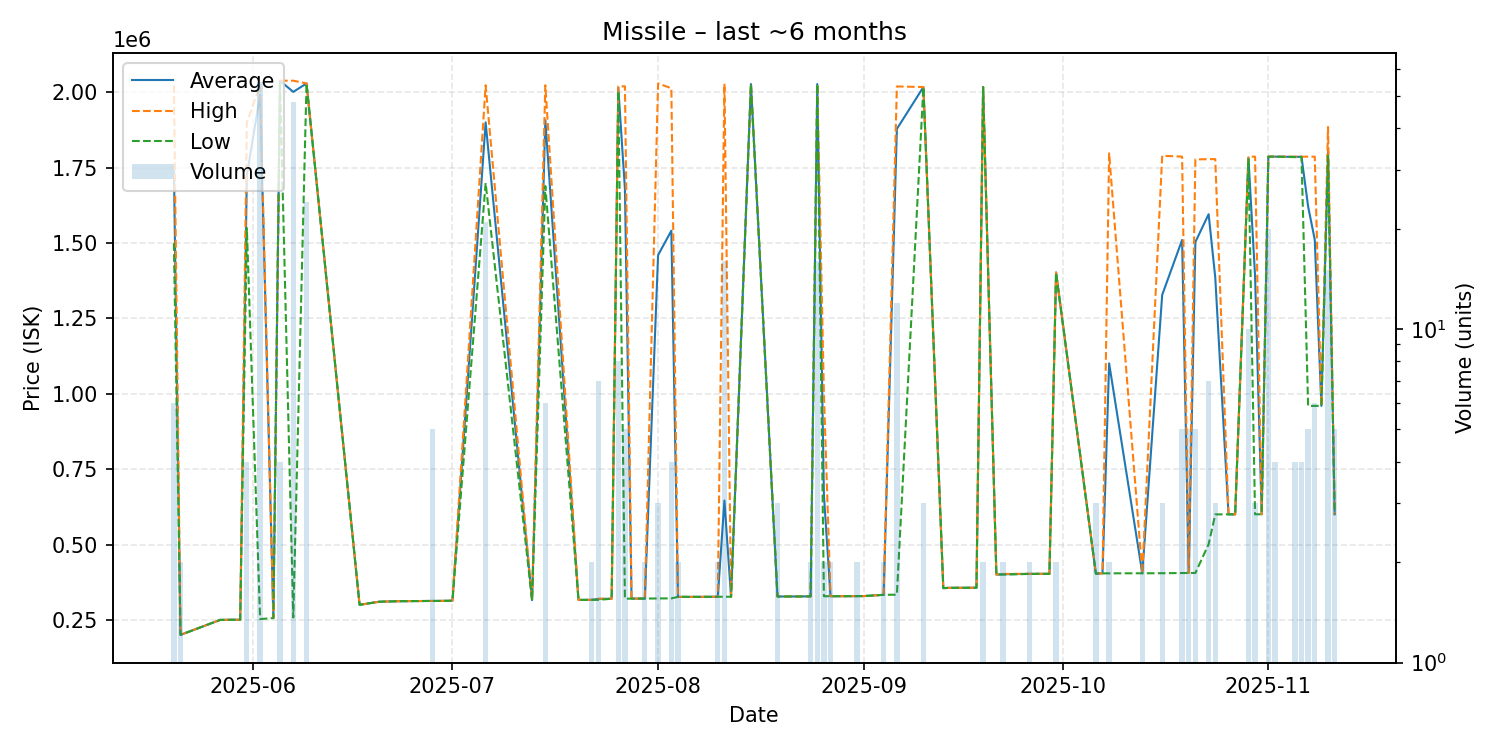

Data behind this chart, as committed beside it:
date, average, highest, lowest, order_count, volume
2025-05-20, 1758000, 2024000, 1500000, 4, 6
2025-05-21, 200200, 200200, 200200, 2, 2
2025-05-27, 250000, 250000, 250000, 1, 1
2025-05-28, 250100, 250100, 250100, 1, 1
2025-05-29, 250400, 250400, 250400, 1, 1
2025-05-30, 250500, 250500, 250500, 1, 1
2025-05-31, 1725250, 1900500, 1550000, 4, 4
2025-06-02, 1991958, 2024000, 252700, 4, 55
2025-06-04, 255900, 255900, 255900, 1, 1
2025-06-05, 2038750, 2039000, 2038000, 2, 4
2025-06-07, 2001898, 2039000, 258100, 2, 48
2025-06-09, 2030000, 2030000, 2030000, 1, 24
2025-06-17, 300000, 300000, 300000, 1, 1
2025-06-20, 310300, 310300, 310300, 1, 1
2025-06-23, 311900, 311900, 311900, 1, 1
2025-06-28, 312800, 312800, 312800, 5, 5
2025-06-29, 312900, 312900, 312900, 1, 1
2025-07-01, 313600, 313600, 313600, 1, 1
2025-07-06, 1900733, 2024000, 1699500, 7, 21
2025-07-13, 315500, 315500, 315500, 1, 1
2025-07-15, 1908333, 2024000, 1689500, 4, 6
2025-07-20, 316200, 316200, 316200, 1, 1
2025-07-22, 316400, 316400, 316400, 2, 2
2025-07-23, 319486, 320000, 316400, 7, 7
2025-07-25, 320100, 320100, 320100, 1, 1
2025-07-26, 2016250, 2020000, 2005000, 3, 8
2025-07-27, 1680860, 2020500, 320300, 4, 5
2025-07-28, 320500, 320500, 320500, 1, 1
2025-07-30, 320600, 320600, 320600, 2, 2
2025-08-01, 1460367, 2030000, 321100, 2, 3
2025-08-03, 1541325, 2014000, 321300, 4, 4
2025-08-04, 326300, 326300, 326300, 2, 2
2025-08-07, 326300, 326300, 326300, 1, 1
2025-08-10, 326700, 326700, 326700, 2, 2
2025-08-11, 645881, 2029000, 326700, 5, 16
2025-08-12, 326700, 326700, 326700, 1, 1
2025-08-15, 2028000, 2028000, 2028000, 1, 1
2025-08-19, 327500, 327500, 327500, 1, 3
2025-08-22, 327600, 327600, 327600, 1, 1
2025-08-24, 328050, 328100, 328000, 2, 2
2025-08-25, 2028000, 2028000, 2028000, 1, 16
2025-08-26, 664200, 1000000, 328400, 2, 2
2025-08-27, 328400, 328400, 328400, 2, 2
2025-08-28, 328500, 328500, 328500, 1, 1
2025-08-30, 328600, 328600, 328600, 1, 1
2025-08-31, 328800, 328800, 328800, 2, 2
2025-09-01, 328900, 328900, 328900, 1, 1
2025-09-04, 333100, 333100, 333100, 2, 2
2025-09-06, 1879033, 2020000, 333400, 4, 12
2025-09-10, 2018000, 2018000, 2018000, 1, 3
2025-09-13, 355300, 355300, 355300, 1, 1
2025-09-14, 356400, 356400, 356400, 1, 1
2025-09-15, 356400, 356400, 356400, 1, 1
2025-09-18, 356600, 356600, 356600, 1, 1
2025-09-19, 2018000, 2018000, 2018000, 1, 2
2025-09-21, 400300, 400300, 400300, 1, 1
2025-09-22, 401350, 402400, 400300, 2, 2
2025-09-26, 402650, 402900, 402400, 2, 2
2025-09-29, 402800, 402800, 402800, 1, 1
2025-09-30, 1402500, 1403000, 1402000, 2, 2
... 24 more rows
